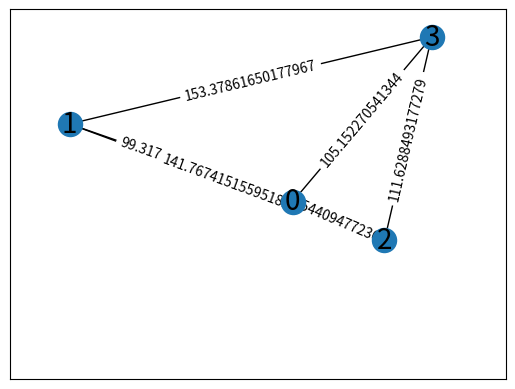

This figure's Python source:
import numpy as np
from math import ceil, sqrt
import matplotlib.pyplot as plt
import networkx as nx


def calc_linear_function(x0, y0, x1, y1):
    a = (y0-y1) / (x0 - x1)
    b = y0 - a * x0
    return a, b


class Grid:
    def __init__(self, number):
        self.number_of_cities = number
        self.cities = np.zeros((2, self.number_of_cities))  # coordinates of cities
        self.grid = np.zeros((201, 201))  # map
        self.weighted_graph = np.zeros((number, number))
        self.G = nx.Graph()

    def add_cities(self):
        number = self.number_of_cities
        for i in range(number):  # "i" is a city
            x = np.random.randint(-100, 101)
            y = np.random.randint(-100, 101)
            self.cities[0, i] = x
            self.cities[1, i] = y
            self.grid[x + 100, y + 100] = 1  # marking locations of cities
            self.G.add_node(i, pos=[x, y])

    def add_weighted_graph(self):
        print(self.weighted_graph)
        number = self.number_of_cities
        for i in range(number):
            for j in range(number-i):
                j = i + j
                if i != j:
                    weight = sqrt((self.cities[0, i] - self.cities[0, j]) ** 2 + (self.cities[1, i] - self.cities[1, j]) ** 2)
                    self.weighted_graph[i, j] = weight
                    self.weighted_graph[j, i] = weight
                    self.G.add_edge(i, j, weight=weight)
                else:
                    self.weighted_graph[i, j] = np.inf

        pos = nx.get_node_attributes(self.G, "pos")

        nx.draw_networkx_nodes(self.G, pos=pos)
        nx.draw_networkx_edges(self.G, pos=pos)

        # labels
        nx.draw_networkx_labels(self.G, pos, font_size=20, font_family="sans-serif")
        # edge weight labels
        edge_labels = nx.get_edge_attributes(self.G, "weight")
        nx.draw_networkx_edge_labels(self.G, pos, edge_labels)
        print(self.weighted_graph)

    def reduce_roads(self):
        print(self.weighted_graph)
        number = self.number_of_cities
        new_roads = 0
        for i in range(self.number_of_cities):
            new_roads += i
        delete_cities = new_roads - ceil(new_roads * 0.8)
        while delete_cities > 0:
            city_a = np.random.randint(0, number)
            city_b = np.random.randint(0, number)
            if self.weighted_graph[city_a, city_b] != np.inf:
                self.weighted_graph[city_a, city_b] = np.inf
                self.weighted_graph[city_b, city_a] = np.inf
                delete_cities -= 1
        print(self.weighted_graph)

    def print_grid(self):
        plt.axis([-100, 100, -100, 100])
        plt.show()


grid = Grid(4)
grid.add_cities()
grid.add_weighted_graph()
grid.reduce_roads()
grid.print_grid()
